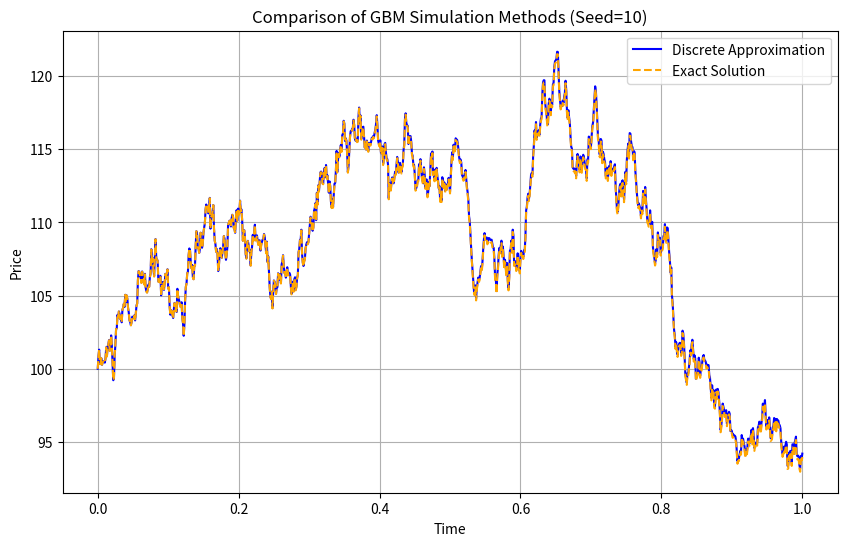

The script that saved this image:
import numpy as np
import matplotlib.pyplot as plt

# Parameters
S0 = 100
mu = 0.05
sigma = 0.2
T = 1
N = 1000
dt = T / N
t = np.linspace(0, T, N + 1)

np.random.seed(10)
Z = np.random.normal(0, 1, N)

# Discrete approximation solution simulation
S_apr = [S0]
for i in range(N):
    S_next = S_apr[-1] * (1 + mu * dt + sigma * np.sqrt(dt) * Z[i])
    S_apr.append(S_next)

# Exact solution simulation
S_exact = [S0]
for i in range(N):
    S_next = S_exact[-1] * np.exp((mu - 0.5 * sigma**2) * dt + sigma * np.sqrt(dt) * Z[i])
    S_exact.append(S_next)

# Plot the results
plt.figure(figsize=(10, 6))
plt.plot(t, S_apr, label="Discrete Approximation", color='blue')
plt.plot(t, S_exact, label="Exact Solution", color='orange', linestyle='--')
plt.xlabel("Time")
plt.ylabel("Price")
plt.title("Comparison of GBM Simulation Methods (Seed=10)")
plt.legend()
plt.grid(True)
plt.show()
